Labelled photos from "splits_combined", an image-classification folder in GrantMihkael/GrantMihkael-NEU-Surface-Defect-Dataset. The possible labels are: injured by a collision, clean sample, convex powder, dirty spot, drain bottom, non conducting, orange peel, pitting, scuffing, transverse strip is dented.

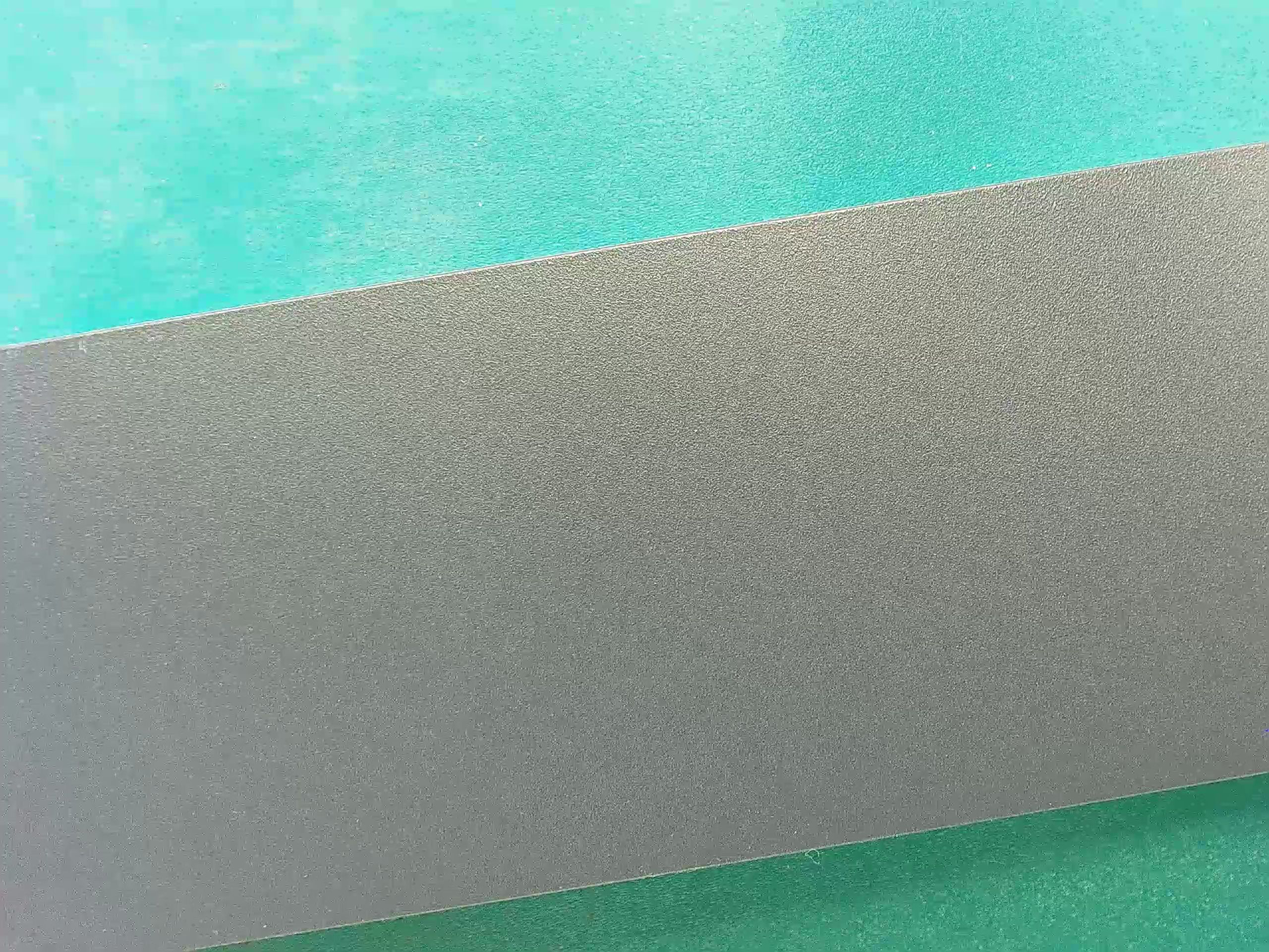
Label: clean sample

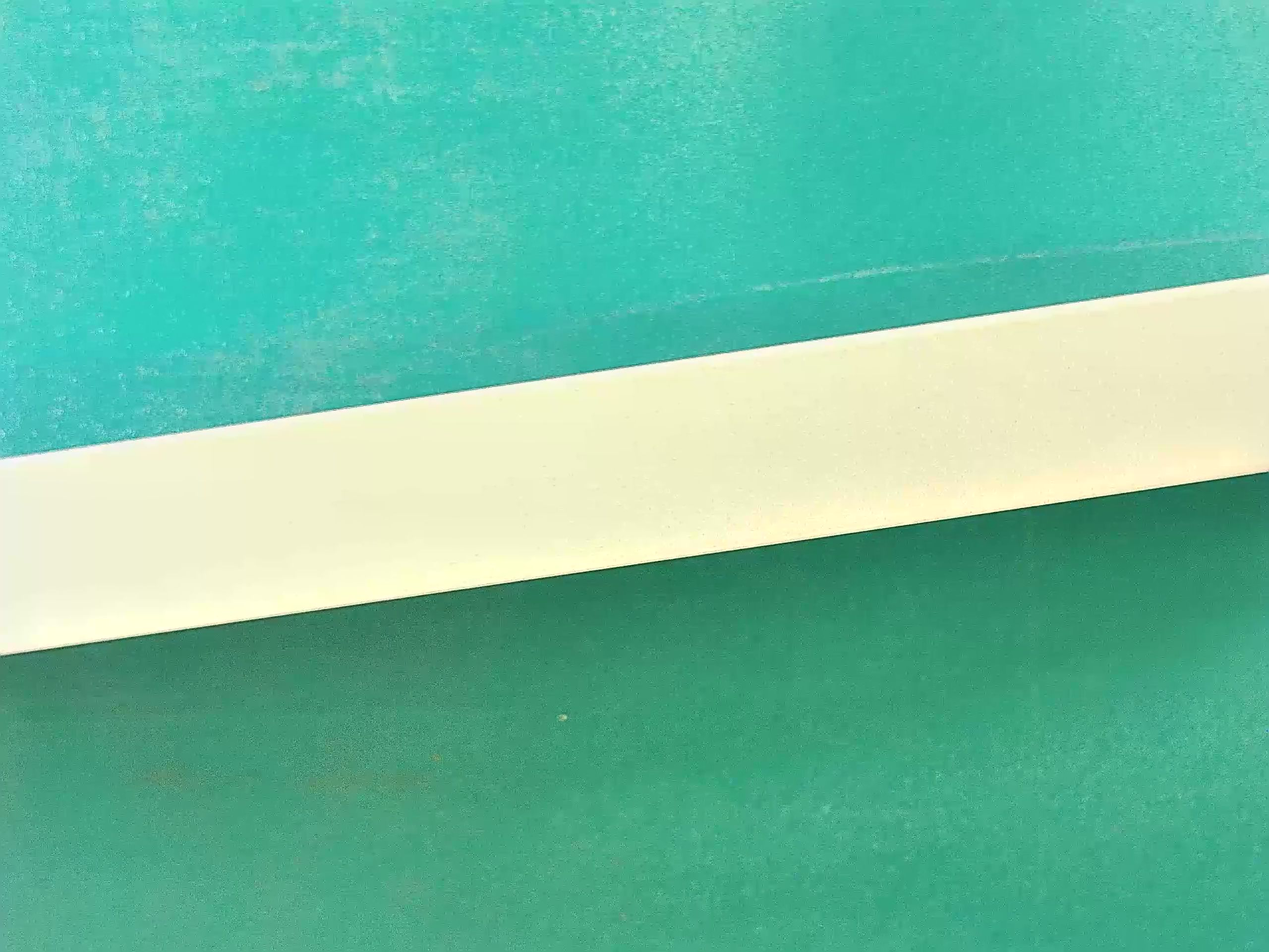
Label: clean sample

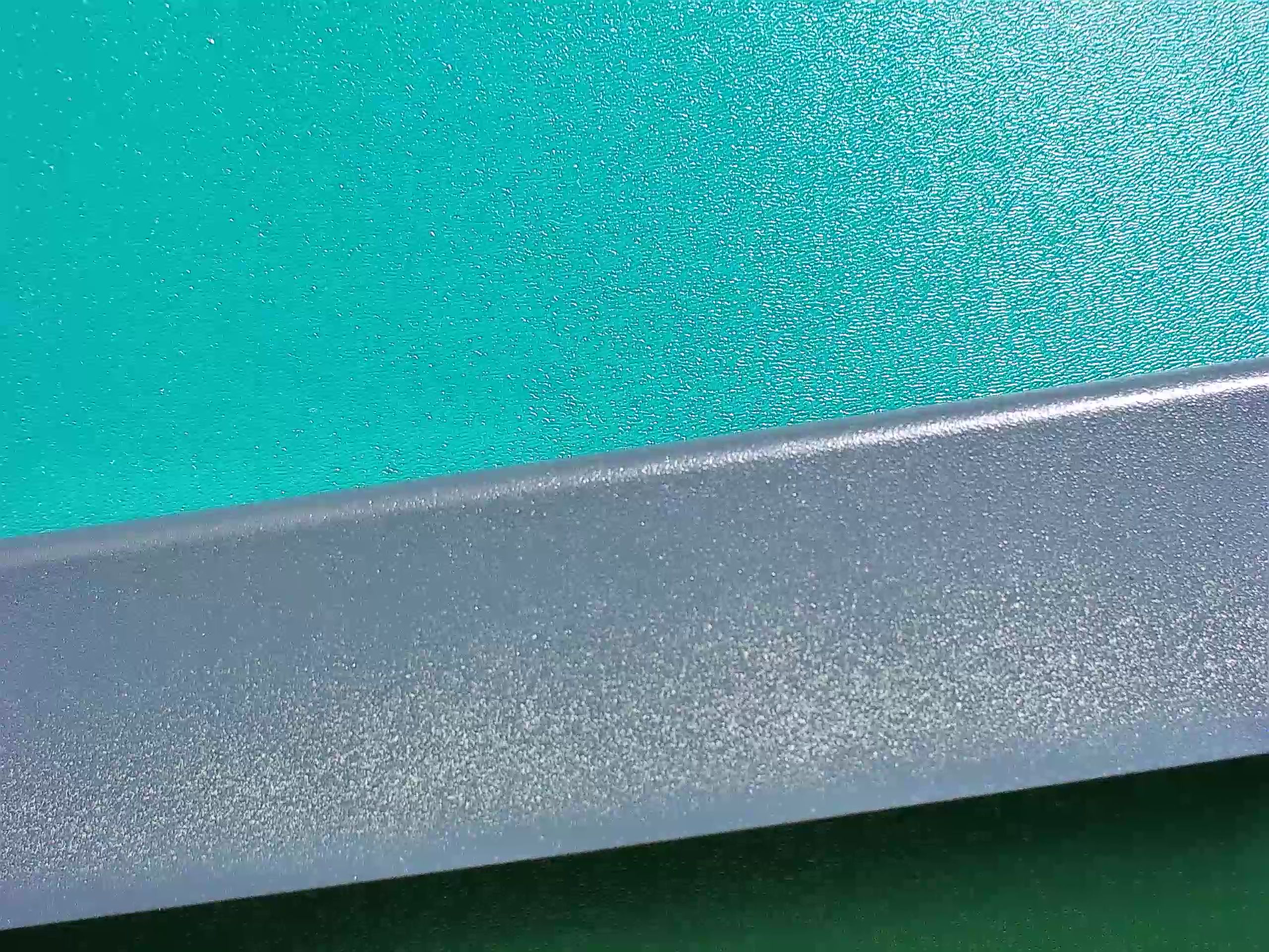
Label: non conducting

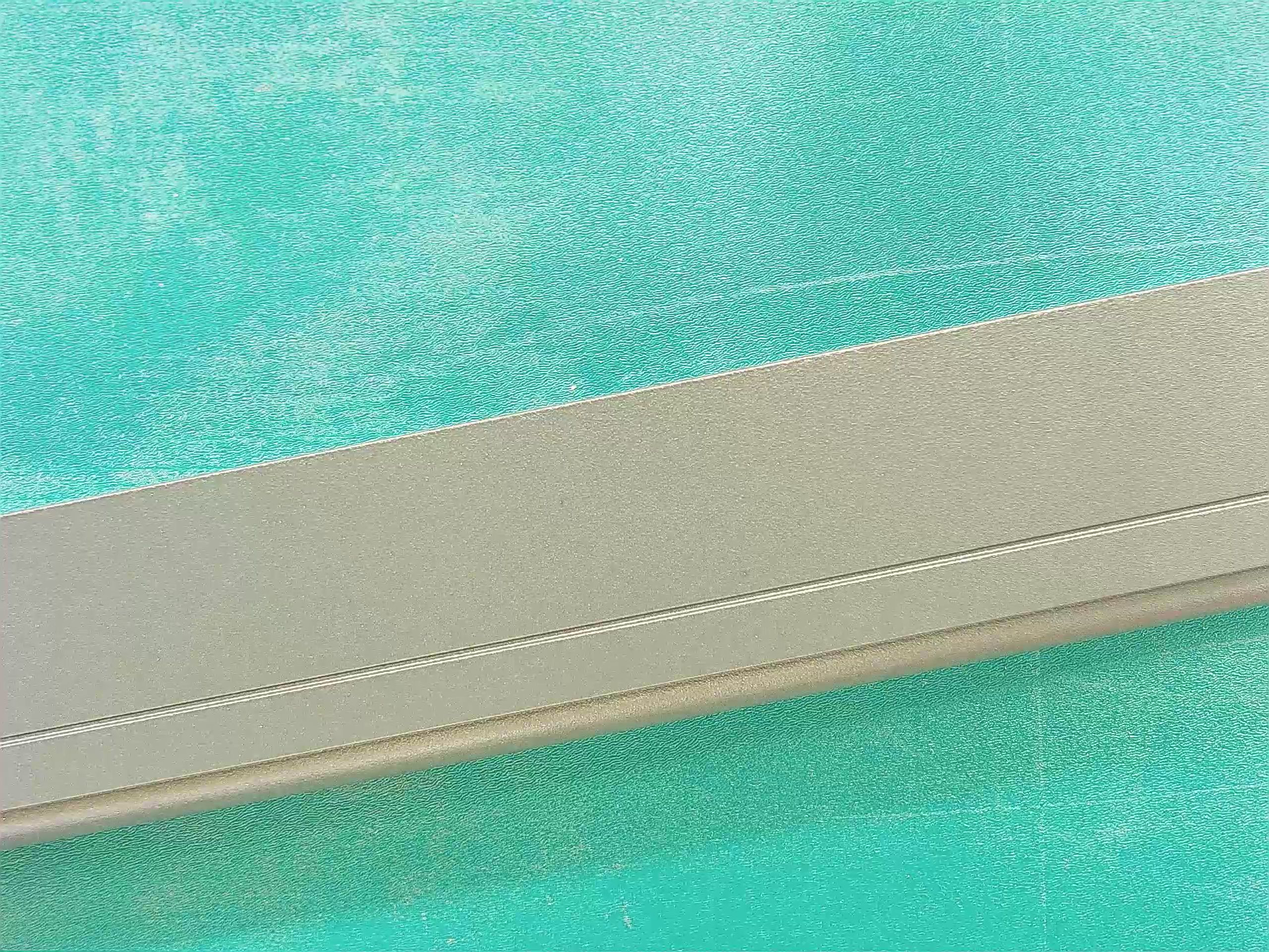
Label: clean sample

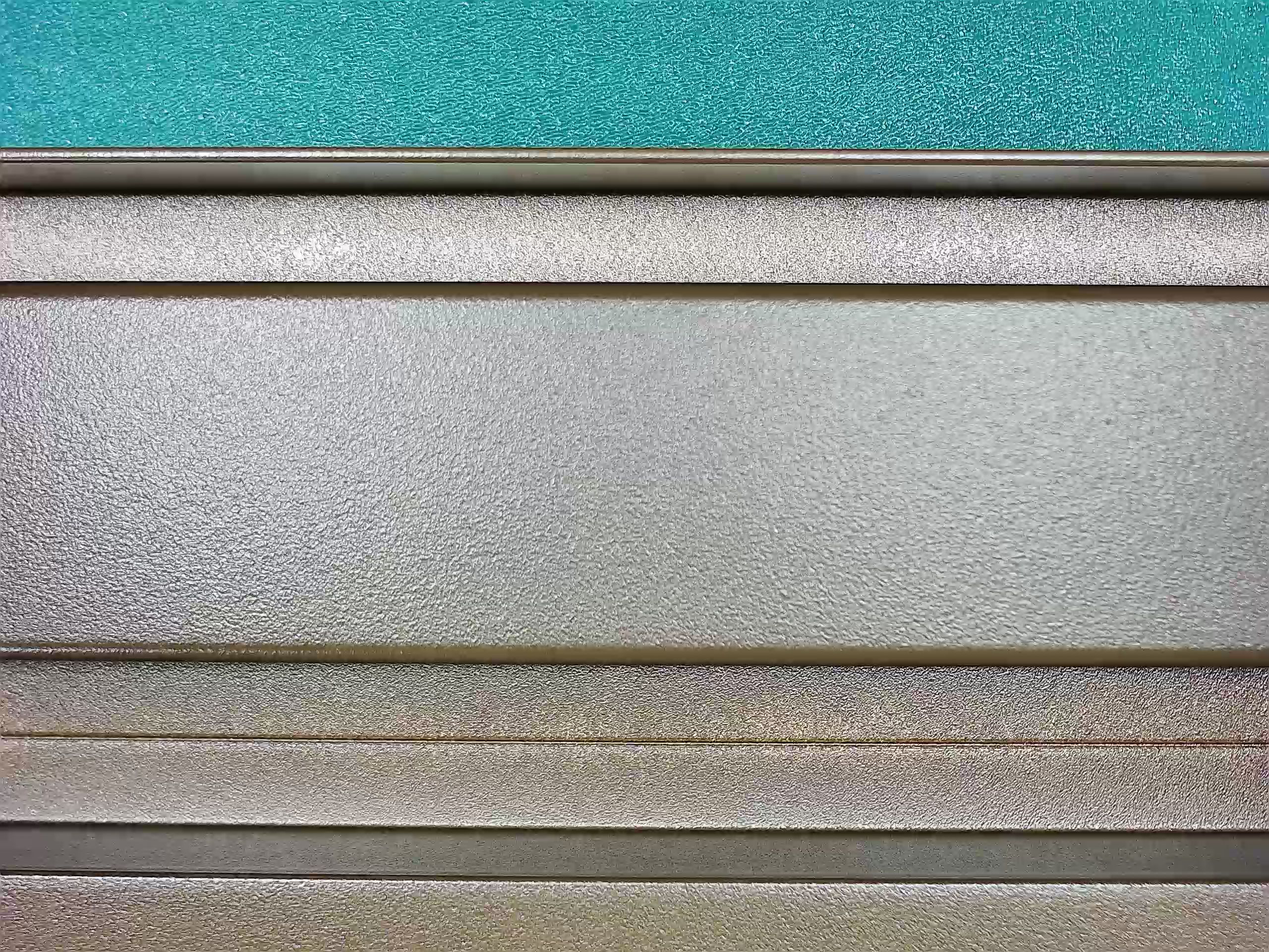
Label: drain bottom

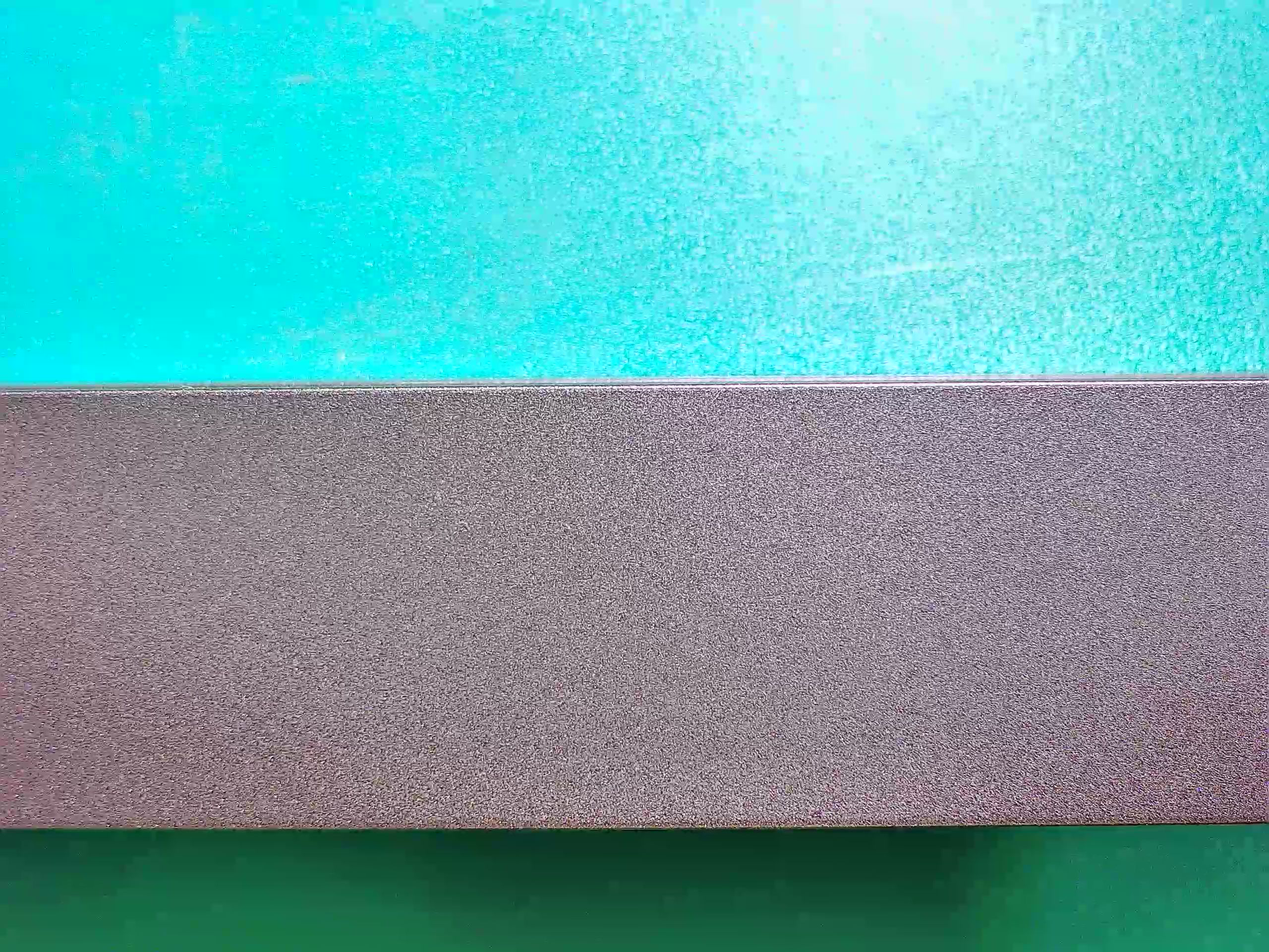
Label: clean sample
